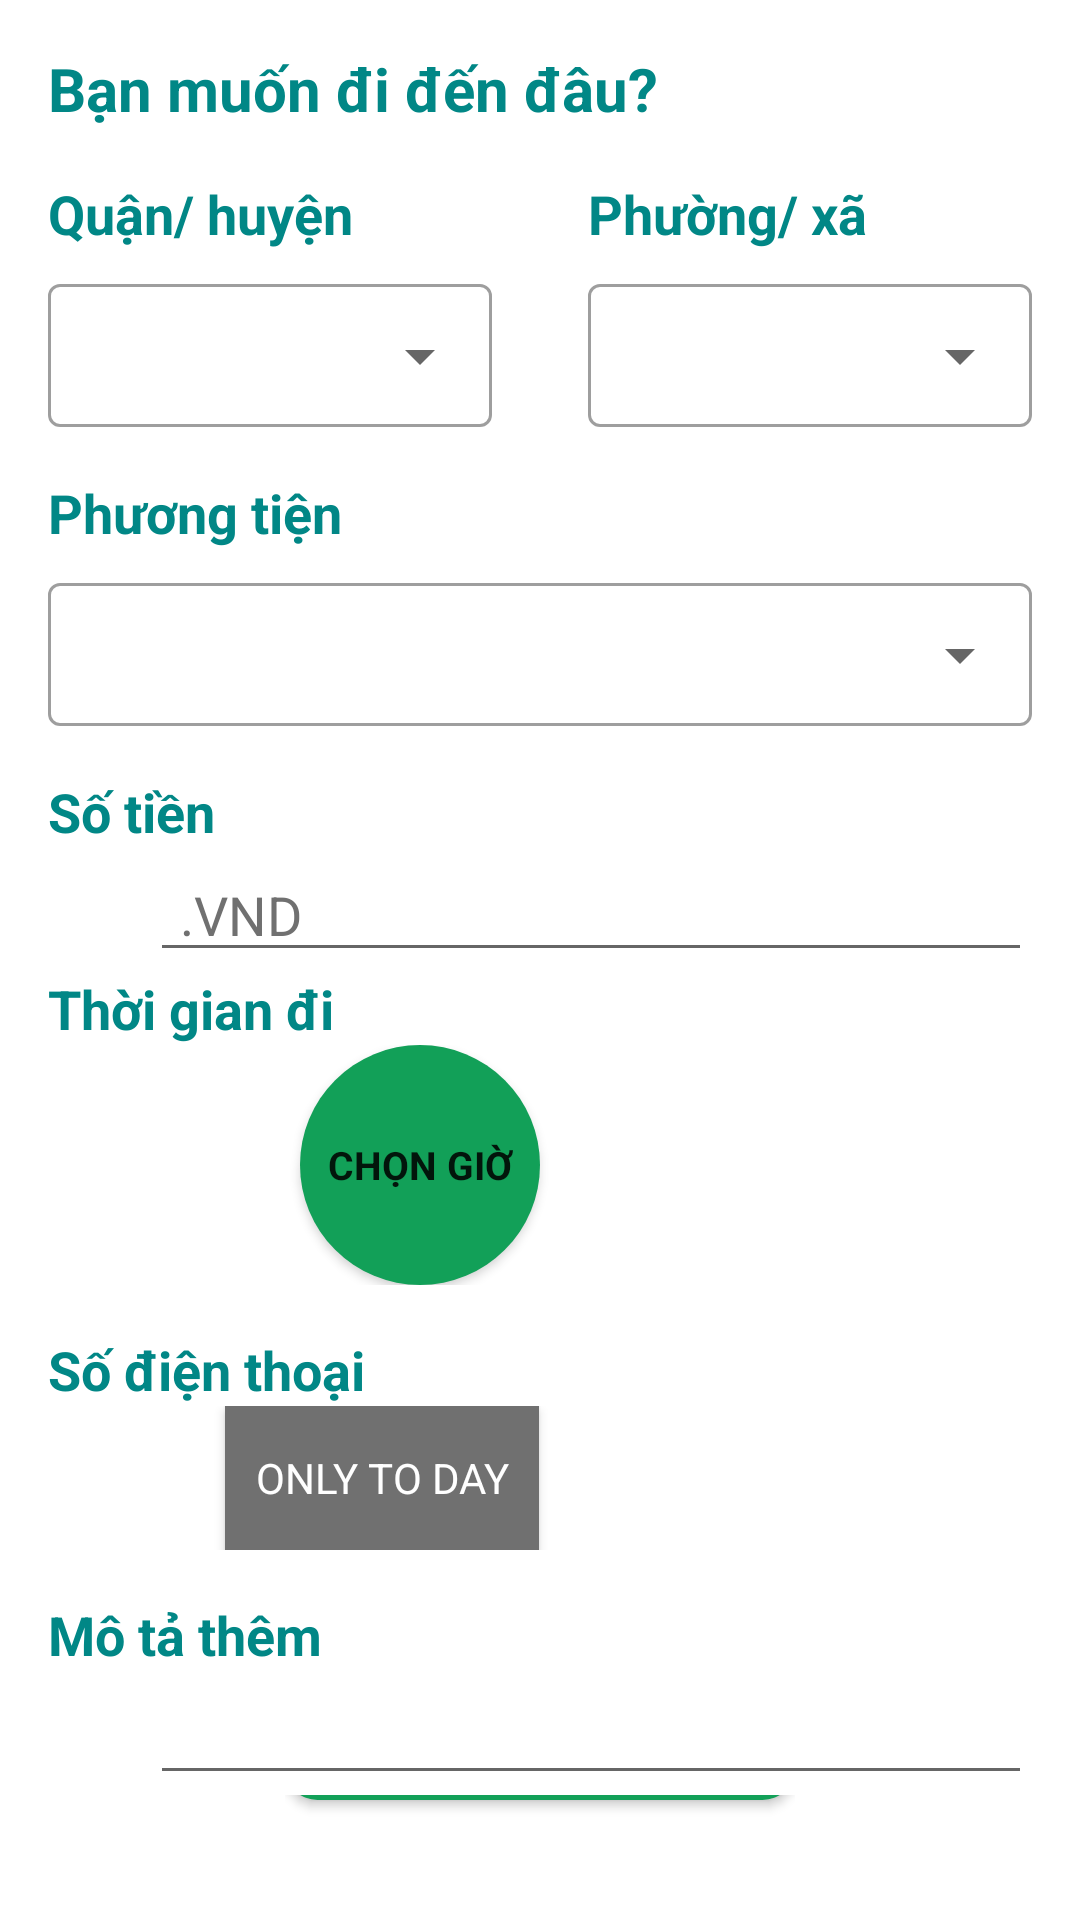

Android layout source for this screen:
<!-- AndroidManifest.xml: application theme Theme.NearMeKotlinDemo -->
<!-- res/layout/fragment_create_post_another_place.xml -->
<?xml version="1.0" encoding="utf-8"?>
<LinearLayout
    xmlns:android="http://schemas.android.com/apk/res/android"
    xmlns:tools="http://schemas.android.com/tools"
    android:layout_width="match_parent"
    android:layout_height="match_parent"
    android:orientation="vertical"
    android:focusableInTouchMode="true"
    tools:context=".fragment.CreatePostAnotherPlaceFragment">

    <TextView
        android:layout_width="match_parent"
        android:layout_height="wrap_content"
        android:text="Bạn muốn đi đến đâu?"
        android:layout_marginHorizontal="16dp"
        android:layout_marginTop="16dp"
        android:textColor="@color/teal_700"
        android:textSize="20sp"
        android:textStyle="bold"/>
    <LinearLayout
        android:layout_width="match_parent"
        android:layout_height="wrap_content"
        android:weightSum="2"
       >

        <LinearLayout
            android:layout_width="0dp"
            android:layout_height="wrap_content"
            android:layout_weight="1"
            android:orientation="vertical">
            <TextView
                android:layout_width="match_parent"
                android:layout_height="wrap_content"
                android:text="Quận/ huyện"
                android:layout_marginHorizontal="16dp"
                android:layout_marginTop="16dp"
                android:textColor="@color/teal_700"
                android:textSize="18sp"
                android:textStyle="bold"/>
            <com.google.android.material.textfield.TextInputLayout
                android:layout_width="match_parent"
                android:layout_height="wrap_content"
                android:layout_marginHorizontal="16dp"
                android:layout_marginTop="6dp"
                android:layout_marginBottom="16dp"
                style="@style/Widget.MaterialComponents.TextInputLayout.OutlinedBox.Dense.ExposedDropdownMenu"

                >
                <AutoCompleteTextView
                    android:id="@+id/auto_slect_district"
                    android:layout_width="match_parent"
                    android:layout_height="wrap_content"
                    android:hint=""
                    android:inputType="none"/>
            </com.google.android.material.textfield.TextInputLayout>
        </LinearLayout>
        <LinearLayout
            android:layout_width="0dp"
            android:layout_height="wrap_content"
            android:layout_weight="1"
            android:orientation="vertical">
            <TextView
                android:layout_width="match_parent"
                android:layout_height="wrap_content"
                android:text="Phường/ xã"
                android:layout_marginHorizontal="16dp"
                android:layout_marginTop="16dp"
                android:textColor="@color/teal_700"
                android:textSize="18sp"
                android:textStyle="bold"/>
            <com.google.android.material.textfield.TextInputLayout
                android:layout_width="match_parent"
                android:layout_height="wrap_content"
                android:layout_marginHorizontal="16dp"
                android:layout_marginTop="6dp"
                android:layout_marginBottom="16dp"
                style="@style/Widget.MaterialComponents.TextInputLayout.OutlinedBox.Dense.ExposedDropdownMenu"

                >
                <AutoCompleteTextView
                    android:id="@+id/auto_slect_ward"
                    android:layout_width="match_parent"
                    android:layout_height="wrap_content"
                    android:hint=""
                    android:inputType="none"/>
            </com.google.android.material.textfield.TextInputLayout>
        </LinearLayout>


    </LinearLayout>

    <TextView
        android:layout_width="match_parent"
        android:layout_height="wrap_content"
        android:layout_marginHorizontal="16dp"
        android:text="Phương tiện"
        android:textColor="@color/teal_700"
        android:textSize="18sp"
        android:textStyle="bold" />
    <com.google.android.material.textfield.TextInputLayout
        android:layout_width="match_parent"
        android:layout_height="wrap_content"
        android:layout_marginHorizontal="16dp"
        android:layout_marginTop="6dp"
        android:layout_marginBottom="16dp"
        style="@style/Widget.MaterialComponents.TextInputLayout.OutlinedBox.Dense.ExposedDropdownMenu"

        >
        <AutoCompleteTextView
            android:id="@+id/auto_slect_tranaport"
            android:layout_width="match_parent"
            android:layout_height="wrap_content"
            android:hint=""
            android:inputType="none"/>
    </com.google.android.material.textfield.TextInputLayout>
    <TextView
        android:layout_width="match_parent"
        android:layout_height="wrap_content"
        android:layout_marginHorizontal="16dp"
        android:text="Số tiền"
        android:textColor="@color/teal_700"
        android:textSize="18sp"
        android:textStyle="bold" />
    <EditText
        android:id="@+id/EDT_pay_money"
        android:layout_width="match_parent"
        android:layout_height="wrap_content"
        android:layout_marginStart="50dp"
        android:layout_marginEnd="16dp"
        android:hint=".VND"
        android:maxLines="1"
        android:inputType="number"
        android:textColorHint="@color/itemTextColor"
        android:paddingStart="10dp"
        />
    <TextView
        android:layout_width="match_parent"
        android:layout_height="wrap_content"
        android:text="Thời gian đi"
        android:layout_marginHorizontal="16dp"
        android:textColor="@color/teal_700"

        android:textSize="18sp"
        android:textStyle="bold"/>

    <LinearLayout
        android:layout_width="match_parent"
        android:layout_height="wrap_content"
        android:layout_gravity="center"
        >
        <Button
            android:id="@+id/btnStart"
            android:layout_width="80dp"
            android:layout_marginStart="100dp"
            android:layout_height="80dp"
            android:background="@drawable/choose_time_bagruond"
            android:text="chọn giờ"
            android:textSize="13dp"
            android:textStyle="bold"/>
        <TextView
            android:id="@+id/textTimeStart"
            android:layout_width="wrap_content"
            android:layout_height="wrap_content"
            android:layout_marginStart="70dp"
            android:textColor="@color/accentColor"
            android:textStyle="bold"
            android:textSize="23sp"/>
    </LinearLayout>


    <TextView
        android:layout_width="match_parent"
        android:layout_height="wrap_content"
        android:layout_marginHorizontal="16dp"
        android:layout_marginTop="16dp"
        android:text="Số điện thoại"
        android:textColor="@color/teal_700"
        android:textSize="18sp"
        android:textStyle="bold" />
    <LinearLayout
        android:layout_width="match_parent"
        android:layout_height="wrap_content"
        android:layout_gravity="center"
        android:paddingStart="60dp"
        >
        <androidx.appcompat.widget.AppCompatButton
            android:id="@+id/btnChooseOneDay"
            android:layout_width="wrap_content"
            android:layout_height="wrap_content"
            android:paddingHorizontal="10dp"
            android:paddingVertical="10dp"
            android:text="only to day"
            android:layout_marginHorizontal="15dp"
            android:textColor="@color/textColor"
            android:background="@color/itemTextColor"></androidx.appcompat.widget.AppCompatButton>
        <androidx.appcompat.widget.AppCompatButton
            android:id="@+id/btnChooseMoreDay"
            android:layout_width="wrap_content"
            android:layout_height="wrap_content"
            android:paddingVertical="10dp"
            android:paddingHorizontal="10dp"
            android:visibility="invisible"
            android:text="only to day"
            android:layout_marginHorizontal="15dp"
            android:textColor="@color/Daryellow"
            android:background="@color/itemTextColor"></androidx.appcompat.widget.AppCompatButton>
        <TextView
            android:id="@+id/textTimeEnd"
            android:layout_width="wrap_content"
            android:layout_height="wrap_content"
            android:layout_marginStart="70dp"
            android:textColor="@color/accentColor"
            android:textStyle="bold"
            android:textSize="23sp"/>
    </LinearLayout>

    <TextView
        android:layout_width="match_parent"
        android:layout_height="wrap_content"
        android:layout_marginHorizontal="16dp"
        android:layout_marginTop="16dp"
        android:text="Mô tả thêm"
        android:textColor="@color/teal_700"
        android:textSize="18sp"
        android:textStyle="bold" />
    <androidx.appcompat.widget.AppCompatEditText
        android:id="@+id/textdescribe"
        android:layout_width="match_parent"
        android:layout_height="wrap_content"
        android:layout_marginStart="50dp"
        android:layout_marginEnd="16dp"

        android:maxLines="3"
        android:textColorHint="@color/itemTextColor"
        android:paddingStart="10dp"
        />
    <LinearLayout
        android:layout_width="wrap_content"
        android:layout_height="match_parent"
        android:layout_gravity="center">
        <Button
            android:id="@+id/btnNext"
            android:layout_width="170dp"
            android:layout_height="wrap_content"
            android:layout_gravity="bottom"
            android:layout_marginBottom="20dp"
            android:background="@drawable/choose_time_bagruond"
            android:text="Tiếp theo"
            android:textSize="15dp"
            android:textStyle="bold"
            />

    </LinearLayout>


</LinearLayout>
<!-- resources referenced by this layout -->
<resources>
  <color name="Daryellow">#FFB800</color>
  <color name="accentColor">#12A058</color>
  <color name="itemTextColor">#707070</color>
  <color name="teal_700">#FF018786</color>
  <color name="textColor">#FFFFFF</color>
  <!-- drawable choose_time_bagruond (drawable) -->
  <?xml version="1.0" encoding="utf-8"?>
  <shape xmlns:android="http://schemas.android.com/apk/res/android">
  
      <corners android:radius="1000dp" />
      <solid android:color="@color/accentColor" />
  </shape>
  <style name="Theme.NearMeKotlinDemo" parent="Theme.MaterialComponents.DayNight.NoActionBar">
          
          <item name="colorPrimary">@color/primaryColor</item>
          <item name="colorPrimaryVariant">@color/primaryDarkColor</item>
          <item name="android:colorPrimaryDark">@color/primaryColor</item>
          <item name="colorOnPrimary">@color/white</item>
          
          <item name="colorSecondary">@color/primaryColor</item>
          <item name="colorSecondaryVariant">@color/primaryColor</item>
          <item name="colorOnSecondary">@color/black</item>
  
          <item name="android:textColorHint">@color/textColor</item>
  
          <item name="fontFamily">@font/playfair_display</item>
          <item name="windowNoTitle">true</item>
          <item name="windowActionBar">false</item>
          <item name="android:windowTranslucentStatus">true</item>
          <item name="android:windowTranslucentNavigation">true</item>
  
          
          <item name="android:statusBarColor" tools:targetApi="l">?attr/colorPrimaryVariant</item>
          <item name="android:navigationBarColor">@color/primaryColor</item>
          
      </style>
  <color name="primaryColor">#12A058</color>
  <color name="primaryDarkColor">#12A058</color>
  <color name="white">#FFFFFFFF</color>
  <color name="black">#FF000000</color>
</resources>
